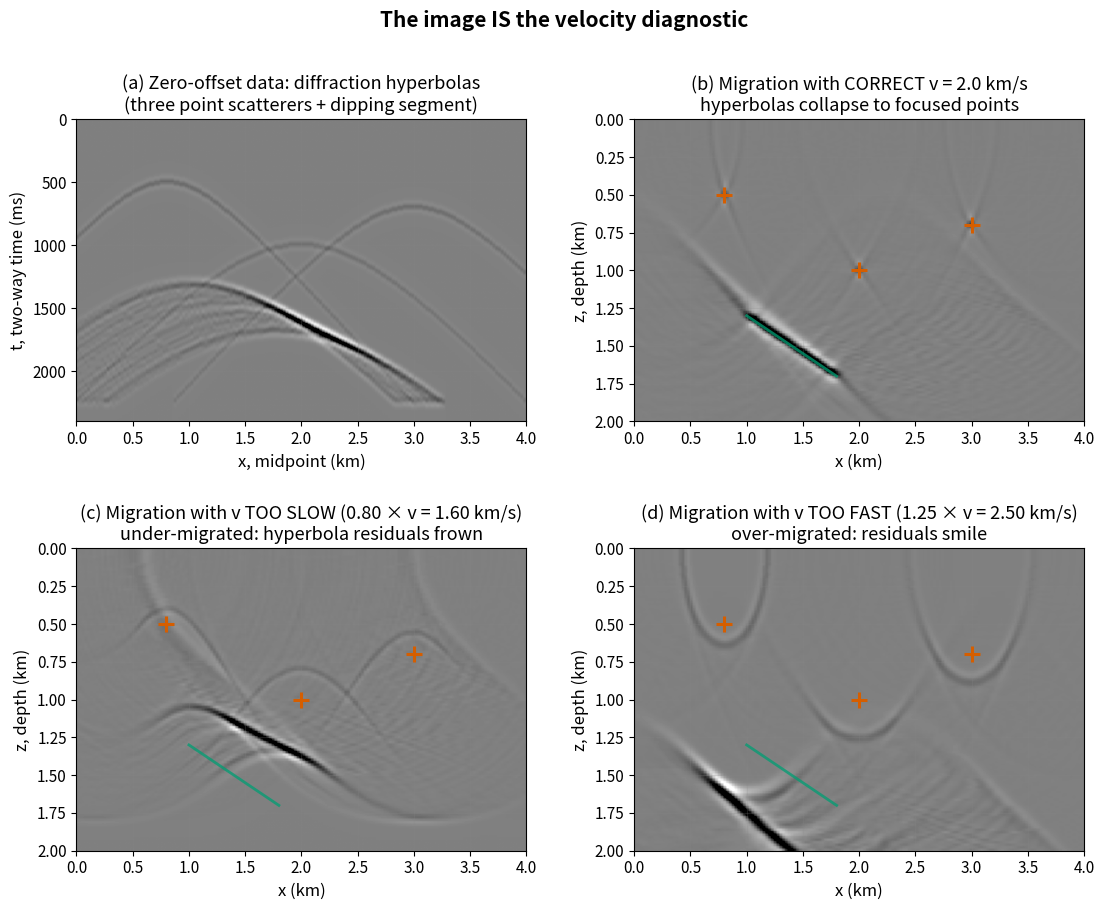

Write the Python code that produced this figure. (Note: this script raises an exception after producing the figure.)
"""
fig_velocity_image_duality.py

Scientific content:
  A minimal implementation of Claerbout's kirchslow subroutine (2010,
  §5.2.1) in Python, applied to a toy earth model containing three
  point scatterers and a short dipping segment. The workflow is:

    1. Forward model (diffract): each earth point spreads along a
       hyperbola in (x, t) data space.  Time-domain sum.
    2. Migrate (sum): for each output pixel (x, z), sum data values
       along the hyperbola t(x') = sqrt( (2z/v)^2 + (2(x-x')/v)^2 ).

  Three migrations are performed with the SAME data but different
  migration velocities: correct v, 0.80 v ("too slow"), 1.25 v ("too
  fast"). Correct v collapses each hyperbola back to a focused point;
  wrong v leaves residual curvature — the classic under- or
  over-migrated signature. This panel is the core pedagogical payoff
  of the lecture: the image *is* the velocity diagnostic.

Reproduces the scientific content of:
  Claerbout, J. F. (2010). Basic Earth Imaging. Stanford Exploration
  Project. http://sepwww.stanford.edu/sep/prof/bei11.2010.pdf
  (Chapter 5, Figure 5.8 and subroutine kirchslow, p. 65).

Output: assets/figures/fig_velocity_image_duality.png
License: CC-BY 4.0 (this script)
"""
import numpy as np
import matplotlib.pyplot as plt
import matplotlib as mpl

mpl.rcParams.update({
    "font.size": 12,
    "axes.titlesize": 13,
    "axes.labelsize": 12,
    "xtick.labelsize": 11,
    "ytick.labelsize": 11,
    "legend.fontsize": 10,
    "figure.dpi": 150,
    "savefig.dpi": 300,
})

# -- Grids -----------------------------------------------------------
v_true = 2.0                              # km/s (half-velocity for exploding reflector)
nx = 161
nz = 121
nt = 241
x = np.linspace(0.0, 4.0, nx)             # km
z = np.linspace(0.0, 2.0, nz)             # km
t = np.linspace(0.0, 2.4, nt)             # s
dx = x[1] - x[0]
dz = z[1] - z[0]
dt = t[1] - t[0]

# -- Earth model: three point scatterers plus a dipping segment -----
earth = np.zeros((nz, nx))

# Point scatterers
scat = [(0.8, 0.5), (2.0, 1.0), (3.0, 0.7)]
for (xc, zc) in scat:
    ix = int(round((xc - x[0])/dx))
    iz = int(round((zc - z[0])/dz))
    earth[iz, ix] = 1.0

# Short dipping segment (from (1.0, 1.3) to (1.8, 1.7))
p1 = np.array([1.0, 1.3]); p2 = np.array([1.8, 1.7])
for s in np.linspace(0, 1, 40):
    pt = (1 - s) * p1 + s * p2
    ix = int(round((pt[0] - x[0])/dx))
    iz = int(round((pt[1] - z[0])/dz))
    if 0 <= ix < nx and 0 <= iz < nz:
        earth[iz, ix] = 1.0

# -- Ricker wavelet for realistic "point" response -------------------
def ricker(t_axis, f0, t_shift=0.0):
    a = (np.pi * f0 * (t_axis - t_shift))**2
    return (1 - 2*a) * np.exp(-a)

f0 = 25.0  # Hz dominant
wav = ricker(np.linspace(-0.06, 0.06, 31), f0)
wav = wav / np.max(np.abs(wav))

# -- Forward modeling: spread each scatterer into a hyperbola -------
# Zero-offset data: d(x', t) = sum over (xc, zc) with earth[zc,xc]>0 of
# a band-limited impulse at t = sqrt((2 zc / v)^2 + (2 (x' - xc)/v)^2)
data = np.zeros((nt, nx))
zc_idx, xc_idx = np.nonzero(earth)
for iz_c, ix_c in zip(zc_idx, xc_idx):
    zc = z[iz_c]; xc = x[ix_c]
    amp = earth[iz_c, ix_c]
    # Apparent time at each midpoint x':
    t_of_x = np.sqrt((2*zc/v_true)**2 + (2*(x - xc)/v_true)**2)
    it_of_x = np.round((t_of_x - t[0])/dt).astype(int)
    for j, it0 in enumerate(it_of_x):
        # Place wavelet centered at it0
        i1 = it0 - len(wav)//2
        i2 = i1 + len(wav)
        if i1 < 0 or i2 > nt:
            continue
        # 1/sqrt(t) amplitude compensation (simplified Kirchhoff)
        if t_of_x[j] > 1e-6:
            scale = amp / np.sqrt(t_of_x[j])
        else:
            scale = amp
        data[i1:i2, j] += wav * scale

# Normalize data for display
dmax = np.max(np.abs(data))
if dmax > 0:
    data = data / dmax

# -- Kirchhoff migration (Claerbout's kirchslow adjoint) -------------
# For each output pixel (ix, iz), sum data along the hyperbola
# t_mig(x') = sqrt((2 z[iz] / v)^2 + (2 (x[ix] - x')/v)^2)
# over all x' (midpoints).
def kirchhoff_migrate(data, x, z, t, v_mig, aperture_km=1.2):
    nt, nx = data.shape
    nz = len(z)
    dt = t[1] - t[0]
    dx = x[1] - x[0]
    n_ap = int(round(aperture_km / dx))
    mig = np.zeros((nz, nx))
    for iz, zz in enumerate(z):
        two_z_over_v = 2.0 * zz / v_mig
        for ix, xx in enumerate(x):
            # aperture window
            i_lo = max(0, ix - n_ap)
            i_hi = min(nx, ix + n_ap + 1)
            x_ap = x[i_lo:i_hi]
            t_ap = np.sqrt(two_z_over_v**2 + (2*(xx - x_ap)/v_mig)**2)
            it_ap = np.round((t_ap - t[0])/dt).astype(int)
            valid = (it_ap >= 0) & (it_ap < nt)
            if not np.any(valid):
                continue
            # Sum
            mig[iz, ix] = np.sum(data[it_ap[valid], np.arange(i_lo, i_hi)[valid]])
    return mig

# Three migrations
print("Migrating with correct velocity...")
img_correct = kirchhoff_migrate(data, x, z, t, v_true)
print("Migrating with v too slow (0.80 v)...")
img_slow = kirchhoff_migrate(data, x, z, t, 0.80 * v_true)
print("Migrating with v too fast (1.25 v)...")
img_fast = kirchhoff_migrate(data, x, z, t, 1.25 * v_true)

# Normalize each image to own max for consistent display
def norm(a):
    m = np.max(np.abs(a))
    return a / m if m > 0 else a

img_correct_n = norm(img_correct)
img_slow_n = norm(img_slow)
img_fast_n = norm(img_fast)

# -- Figure ----------------------------------------------------------
fig, axs = plt.subplots(2, 2, figsize=(13, 9.5),
                        gridspec_kw={"hspace": 0.42, "wspace": 0.24})

# (a) Zero-offset data
ax = axs[0, 0]
im = ax.imshow(data, extent=[x[0], x[-1], t[-1]*1000, t[0]*1000],
               aspect="auto", cmap="gray_r", vmin=-0.6, vmax=0.6)
ax.set_xlabel("x, midpoint (km)")
ax.set_ylabel("t, two-way time (ms)")
ax.set_title("(a) Zero-offset data: diffraction hyperbolas\n(three point scatterers + dipping segment)")
ax.grid(alpha=0.2, color="#888888")

# (b) Correct migration
ax = axs[0, 1]
im = ax.imshow(img_correct_n, extent=[x[0], x[-1], z[-1], z[0]],
               aspect="auto", cmap="gray_r", vmin=-0.6, vmax=0.6)
# Overlay true scatterer positions as markers
for (xc, zc) in scat:
    ax.plot(xc, zc, marker="+", markersize=12, color="#D55E00",
            markeredgewidth=2.2)
ax.plot([p1[0], p2[0]], [p1[1], p2[1]], color="#009E73", lw=2.0, alpha=0.75)
ax.set_xlabel("x (km)")
ax.set_ylabel("z, depth (km)")
ax.set_title(f"(b) Migration with CORRECT v = {v_true:.1f} km/s\n"
             "hyperbolas collapse to focused points")
ax.grid(alpha=0.2, color="#888888")

# (c) Too-slow migration
ax = axs[1, 0]
im = ax.imshow(img_slow_n, extent=[x[0], x[-1], z[-1], z[0]],
               aspect="auto", cmap="gray_r", vmin=-0.6, vmax=0.6)
for (xc, zc) in scat:
    ax.plot(xc, zc, marker="+", markersize=12, color="#D55E00",
            markeredgewidth=2.2)
ax.plot([p1[0], p2[0]], [p1[1], p2[1]], color="#009E73", lw=2.0, alpha=0.75)
ax.set_xlabel("x (km)")
ax.set_ylabel("z, depth (km)")
ax.set_title(f"(c) Migration with v TOO SLOW (0.80 × v = {0.80*v_true:.2f} km/s)\n"
             "under-migrated: hyperbola residuals frown")
ax.grid(alpha=0.2, color="#888888")

# (d) Too-fast migration
ax = axs[1, 1]
im = ax.imshow(img_fast_n, extent=[x[0], x[-1], z[-1], z[0]],
               aspect="auto", cmap="gray_r", vmin=-0.6, vmax=0.6)
for (xc, zc) in scat:
    ax.plot(xc, zc, marker="+", markersize=12, color="#D55E00",
            markeredgewidth=2.2)
ax.plot([p1[0], p2[0]], [p1[1], p2[1]], color="#009E73", lw=2.0, alpha=0.75)
ax.set_xlabel("x (km)")
ax.set_ylabel("z, depth (km)")
ax.set_title(f"(d) Migration with v TOO FAST (1.25 × v = {1.25*v_true:.2f} km/s)\n"
             "over-migrated: residuals smile")
ax.grid(alpha=0.2, color="#888888")

fig.suptitle("The image IS the velocity diagnostic",
             fontsize=15, y=0.995, fontweight="bold")
fig.savefig("/tmp/lec16/assets/figures/fig_velocity_image_duality.png",
            bbox_inches="tight", dpi=300)
plt.close(fig)
print("Saved fig_velocity_image_duality.png")
